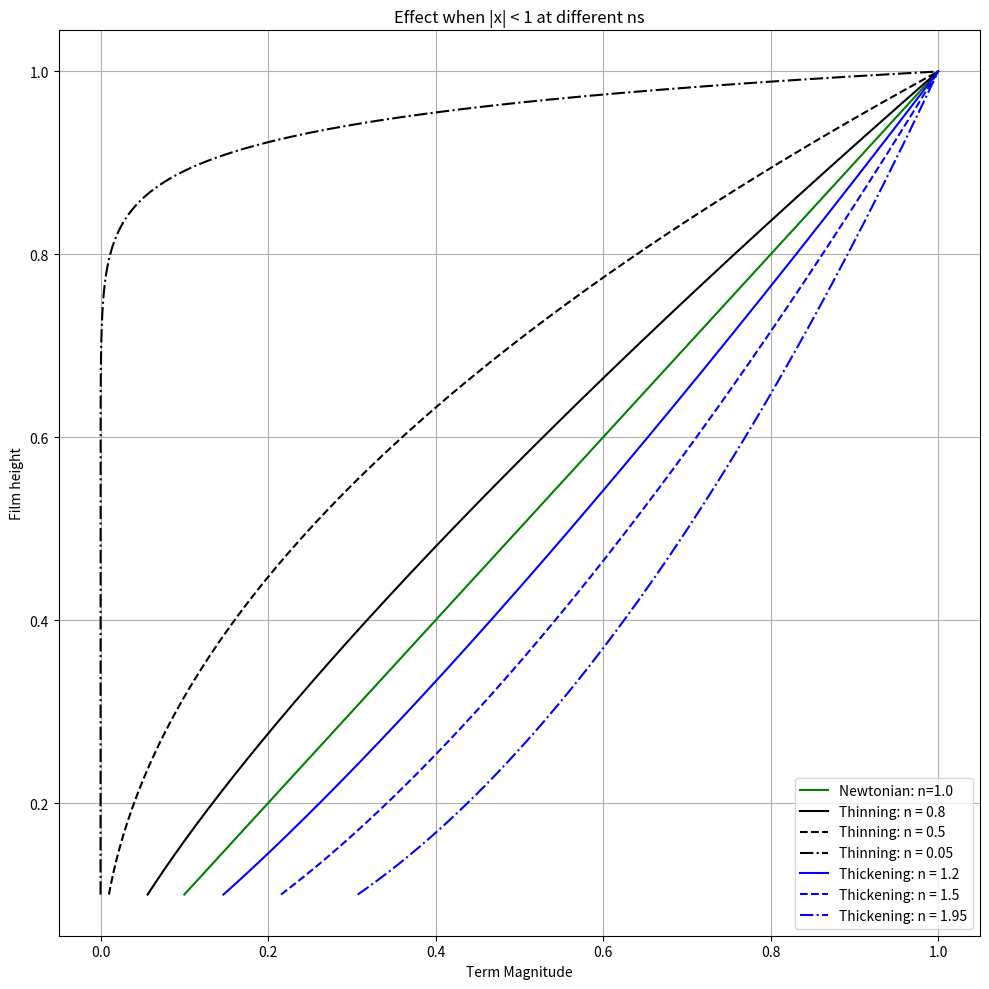

Source code (Python):
import matplotlib.pyplot as plt
import numpy as np

h = np.linspace(0.1, 1, 1000)

calc_mag = lambda h, n: abs(h**(-4))**(1/n)
calc_mag_simple = lambda h, n: abs(h)**(1/n)

reverse_ns = [0.2, 0.5, 0.95]
ls = ['-', '--', '-.']

fig, ax = plt.subplots(figsize=(10, 10))

ax.set_title("Effect when |x| < 1 at different ns")
ax.set_xlabel("Term Magnitude")
ax.set_ylabel("Film height")
ax.grid(True)
ax.plot(calc_mag_simple(h, 1.0), h, color='green', label=f"Newtonian: n=1.0")

for i, reverse_n in enumerate(reverse_ns):
    ax.plot(calc_mag_simple(h, 1.0 - reverse_n), h, color='k', linestyle=ls[i], label=f"Thinning: n = {np.round(1-reverse_n, 2)}")

for i, reverse_n in enumerate(reverse_ns):
    ax.plot(calc_mag_simple(h, 1.0 + reverse_n), h, color='b', linestyle=ls[i],
            label=f"Thickening: n = {1.0 + reverse_n}")
ax.legend()
plt.tight_layout()
plt.show()